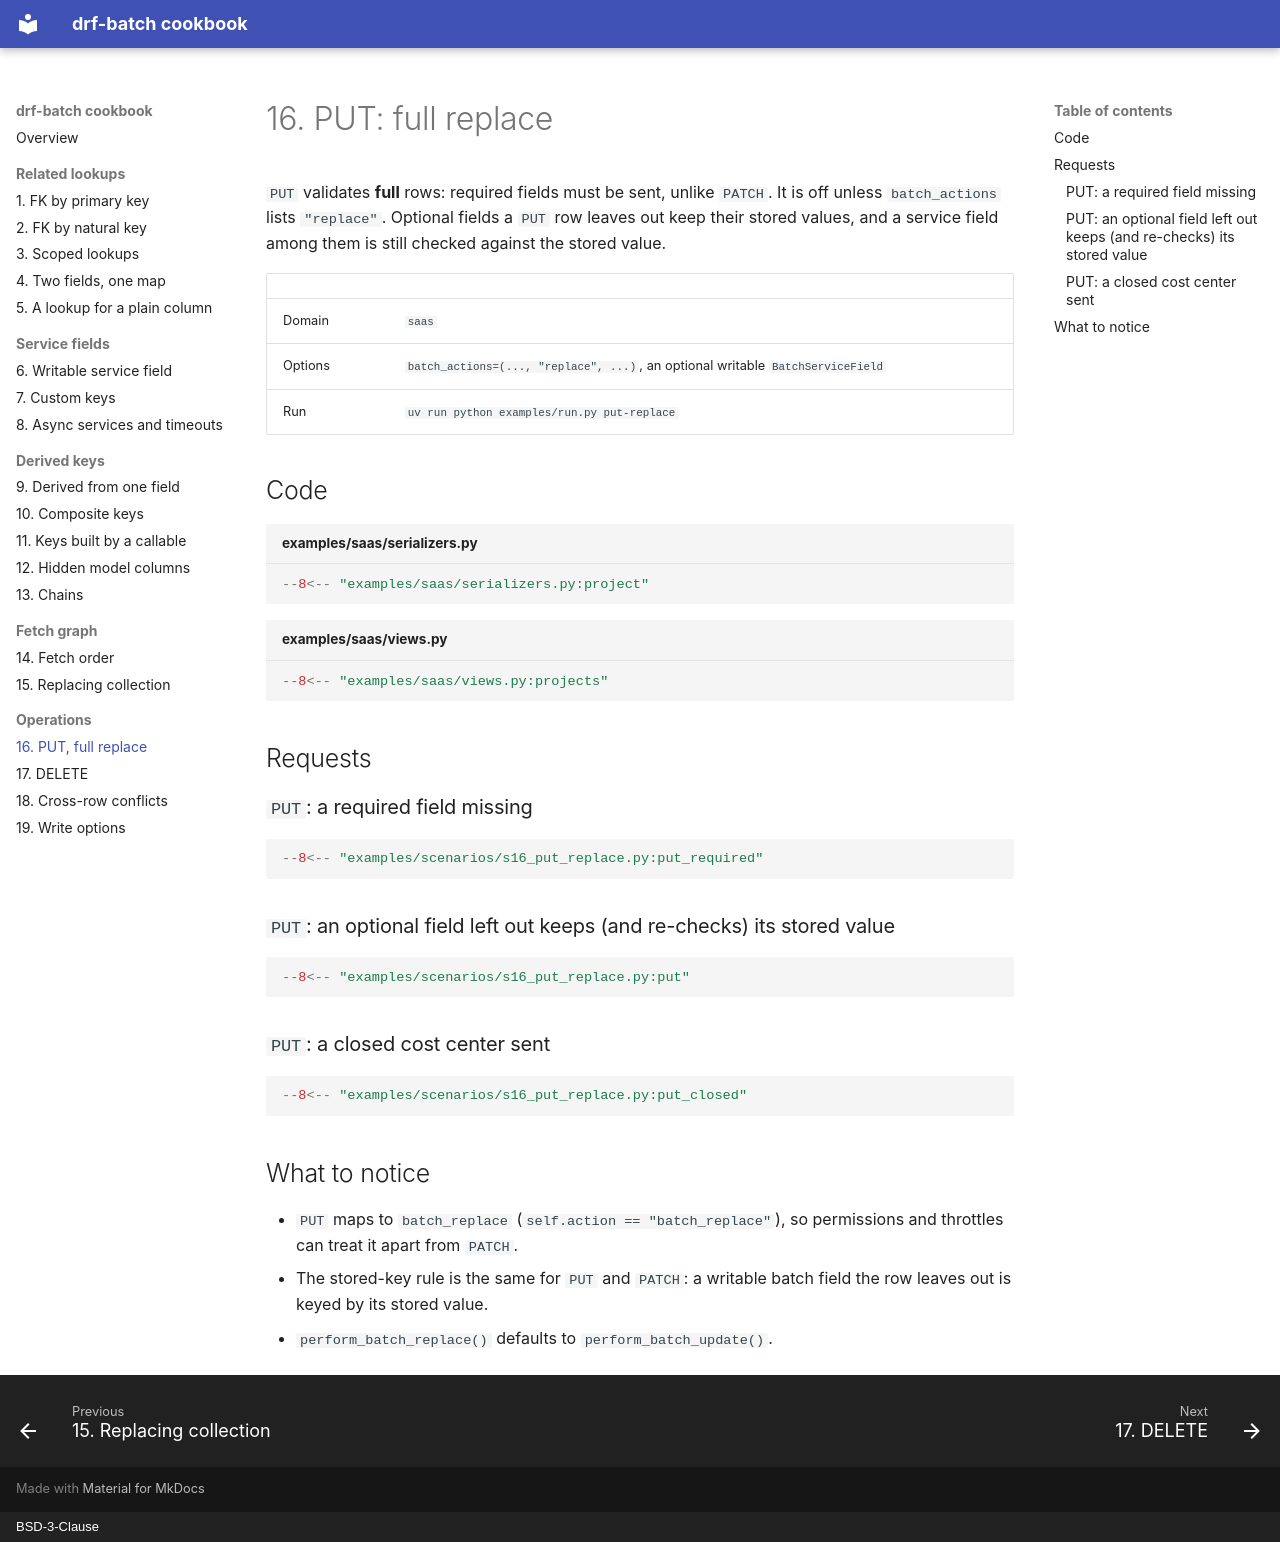

repository: matink112/drf-batch-cookbook · page: 16-put-replace/index.html · generator: mkdocs · copyright: BSD-3-Clause

# 16. PUT: full replace

`PUT` validates **full** rows: required fields must be sent, unlike `PATCH`.
It is off unless `batch_actions` lists `"replace"`. Optional fields a `PUT` row
leaves out keep their stored values, and a service field among them is still
checked against the stored value.

| | |
|---|---|
| Domain | `saas` |
| Options | `batch_actions=(..., "replace", ...)`, an optional writable `BatchServiceField` |
| Run | `uv run python examples/run.py put-replace` |

## Code

```python title="examples/saas/serializers.py"
--8<-- "examples/saas/serializers.py:project"
```

```python title="examples/saas/views.py"
--8<-- "examples/saas/views.py:projects"
```

## Requests

### `PUT`: a required field missing

```python
--8<-- "examples/scenarios/s16_put_replace.py:put_required"
```

### `PUT`: an optional field left out keeps (and re-checks) its stored value

```python
--8<-- "examples/scenarios/s16_put_replace.py:put"
```

### `PUT`: a closed cost center sent

```python
--8<-- "examples/scenarios/s16_put_replace.py:put_closed"
```

## What to notice

- `PUT` maps to `batch_replace` (`self.action == "batch_replace"`), so
  permissions and throttles can treat it apart from `PATCH`.
- The stored-key rule is the same for `PUT` and `PATCH`: a writable batch
  field the row leaves out is keyed by its stored value.
- `perform_batch_replace()` defaults to `perform_batch_update()`.
